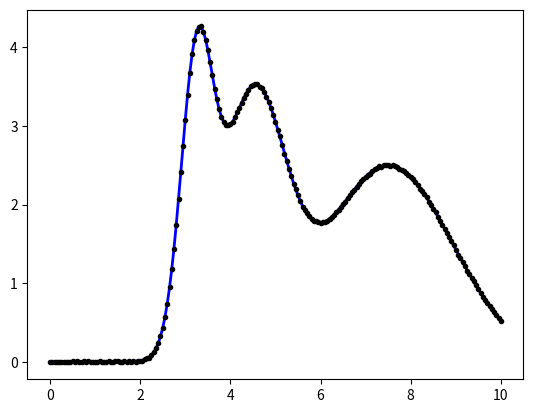

Python code for this plot:
#!/usr/bin/env python3
# -*- coding: utf-8 -*-
"""
Created on Mon Dec 23 12:05:47 2024

[redacted]
"""

import numpy as np
import scipy as scp
import matplotlib.pyplot as plt

#------------------------------------------------------------------------------

def fgauss(x,a,b,c,d):
    return a*np.exp(-b*(x-c)**2)+d

#------------------------------------------------------------------------------

class cfgauss:
    def __init__(self, pa,pb,pc,pd):
        self.a=pa
        self.b=pb
        self.c=pc
        self.d=pd
        
    def __call__(self,x,a,b,c,d):
        return (a+self.a)*np.exp(-(b+self.b)*(x-c-self.c)**2)+d+self.d
#------------------------------------------------------------------------------

class cfgaussMulti:
    def __init__(self,
                 pa: np.ndarray,
                 pb: np.ndarray,
                 pc: np.ndarray,
                 pd: np.ndarray):
        
        self.a,self.b,self.c,self.d=pa,pb,pc,pd
        self.size=pa.size
      
    '''     
    def __call__(self,x,a,b,c,d):
        A=self.a+a
        B=self.b+b
        C=self.c+c
        D=self.d+d
        #X=np.ones((self.size,x.size),float)*x        
        X=np.tile(x,(self.size,1))        
        arg=(X-C[:,np.newaxis])*B[:,np.newaxis]
        ya=np.exp(-arg**2)*A[:,np.newaxis]+D[:,np.newaxis]
        
        return np.sum(ya,axis=0)
    '''
    
    def __call__(self,x,*prms):
        prsh=np.reshape(prms, (4,-1))
        A=self.a+prsh[0,:]
        B=self.b+prsh[1,:]
        C=self.c+prsh[2,:]
        D=self.d+prsh[3,:]
        
        X=np.tile(x,(self.size,1))        
        arg=(X-C[:,np.newaxis])*B[:,np.newaxis]
        ya=np.exp(-arg**2)*A[:,np.newaxis]+D[:,np.newaxis]
        
        return np.sum(ya,axis=0)
        
        
            

#------------------------------------------------------------------------------


x=np.linspace(0,10,201)

pa=np.array([3.5,3.25,2.5])
pb=np.array([2,1,0.5])
pc=np.array([3.25, 4.5,7.5])

pd=np.array([0,0,0])

mfunc=cfgaussMulti(pa, pb, pc, pd)

yrand=mfunc(x,np.zeros((12,),float))+0.00625*np.random.default_rng().normal(size=x.size)

pao=np.array([4,3,2])
pbo=np.array([1.5,1.5,1.5])
pco=np.array([3.7, 4.9,7.6])
ffunc=cfgaussMulti(pa, pbo, pco, pd)

pop,cov=scp.optimize.curve_fit(ffunc, x,yrand,p0=np.zeros((12,),float),bounds=(-1,1))

#plt.plot(x,yini,'--r',linewidth=3)
plt.plot(x,ffunc(x,*pop),'-b',linewidth=2)
plt.plot(x,yrand,'.k')

rpop=np.reshape(pop,(4,-1))

print('results of fitting \n', np.array2string(rpop,formatter={'float_kind':lambda x: " %.3f" % x}))

'''
inivec=np.array([0.975,1.25,4.95,0])

ifunc=cfgauss(*inivec)

x=np.linspace(0,10,101)
yini=fgauss(x,1,1,5,0)
yrand=yini+0.125*np.random.default_rng().normal(size=x.size)


pop,cov=scp.optimize.curve_fit(ifunc, x,yrand,p0=[0.5, 1, 0.125, 0.125],bounds=(-1,1))

plt.plot(x,yini,'--r',linewidth=3)
plt.plot(x,ifunc(x,*pop),'-b',linewidth=2)
plt.plot(x,yrand,'.k')

rpop=pop+inivec
#print('results : ',np.array2string(rpop,precision=3,prefix='....',separator='----',suppress_small=True))
print('results of fitting ', np.array2string(rpop,formatter={'float_kind':lambda x: " %.3f " % x}))
'''

'''
pop,pco=scp.optimize.curve_fit(fgauss, x,yrand,p0=[0.75,1.25,4.75,0.125],bounds=([0.5, 0.5,4,0],[2,2,6,1]))

plt.plot(x,fgauss(x,*pop),'-b',linewidth=2)
plt.plot(x,yrand,'.k')
'''


